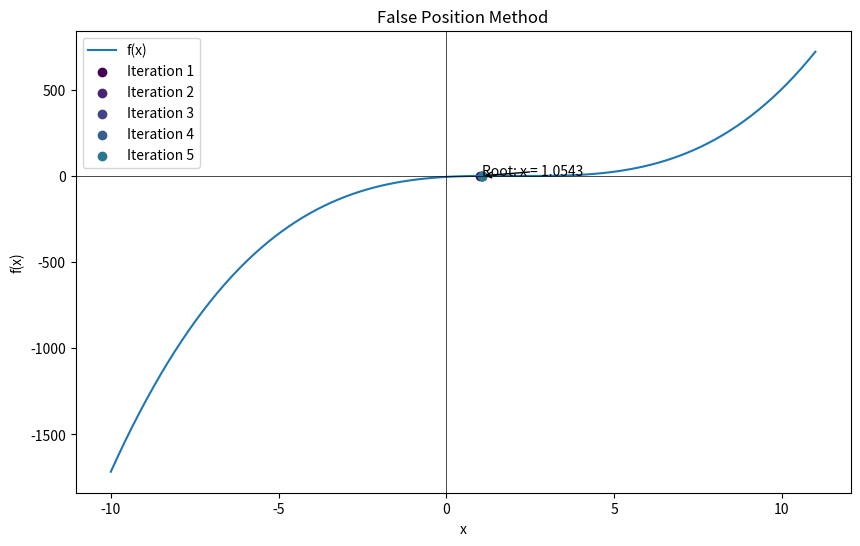

Recreate this plot in Python.
import matplotlib.pyplot as plt
import numpy as np

def plot_false_position_method(f, a, b, max_iterations, tolerance):
    # Generate x values for plotting the function
    x = np.linspace(a - 10, b + 10, 100)
    y = f(x)

    # Create a figure and axes for the plot
    fig, ax = plt.subplots(figsize=(10, 6))

    # Plot the function
    ax.plot(x, y, label='f(x)')

    # Initialize the iteration counter
    iteration = 0

    # Define a color map for the points
    cmap = plt.get_cmap('viridis')

    # Perform the False Position method iterations
    while iteration < max_iterations:
        # Calculate the function values at the endpoints
        fa = f(a)
        fb = f(b)

        # Calculate the new estimate
        x1 = (a * fb - b * fa) / (fb - fa)

        # Print the iteration details
        # print(f"Iteration {iteration+1}: a = {a:.4f}, b = {b:.4f}, x1 = {x1:.4f}, f(a) = {fa:.4f}, f(b) = {fb:.4f}")

        # Plot the estimate with a different color for each iteration
        color = cmap(iteration / max_iterations)
        ax.scatter(x1, f(x1), color=color, label=f'Iteration {iteration+1}')

        # Check if the root is found
        if np.isclose(f(x1), 0) or abs(x1 - a) < tolerance:
            break

        # Update the interval
        if f(x1) * fa < 0:
            b = x1
        else:
            a = x1

        # Increment the iteration counter
        iteration += 1

    # Add labels and legend to the plot
    ax.set_xlabel('x')
    ax.set_ylabel('f(x)')
    ax.legend()

    # Add a title and annotation for the root
    ax.set_title('False Position Method')
    ax.annotate(f'Root: x = {x1:.4f}', xy=(x1, f(x1)), xytext=(x1, f(x1) + 0.5),
                arrowprops=dict(facecolor='black', arrowstyle='->'))

    # Show the x and y axes
    ax.axhline(0, color='black', linewidth=0.5)
    ax.axvline(0, color='black', linewidth=0.5)

    # Show the plot
    plt.show()
    
    
if __name__ == '__main__':
    # Define the function
    def f(x):
        return x**3 - 6*x**2 + 11*x - 6.1

    # Set the initial guesses
    a = 0.0
    b = 1.0

    # Set the maximum number of iterations
    max_iterations = 10

    # Set the tolerance
    tolerance = 1e-4

    # Perform the False Position method iterations
    plot_false_position_method(f, a, b, max_iterations, tolerance)